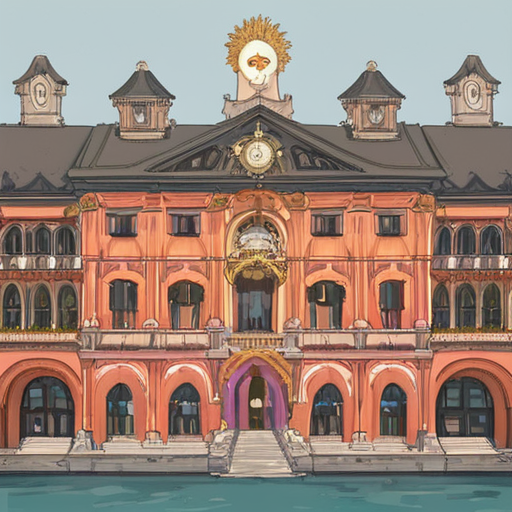
Generation parameters embedded in this image by AUTOMATIC1111 Stable Diffusion web UI or a fork of it (Forge, ...) (PNG 'parameters' text chunk):
building, architecture of a Archean Viaduct, Serious, smooth, fall background, [stylized by Sverre Fehn, (John Piper:0.7) :15], Peach and dark white details, {pink|red|black|blue|green|yellow|orange|purple|brown|white|grey|teal|navy|maroon|turquoise|lime|olive|cyan|magenta|ivory|silver|gold|beige|coral|peach|indigo|violet|charcoal|tan|aqua|lavender|mustard|burgundy} light, moody 
Negative prompt: <easynegative:1>
Steps: 40, Sampler: DPM++ 2M Karras, CFG scale: 7, Seed: 709965625, Size: 512x512, Model hash: 498d2165cf, Model: tPonynai3_v30, Version: 1.8.0-RC